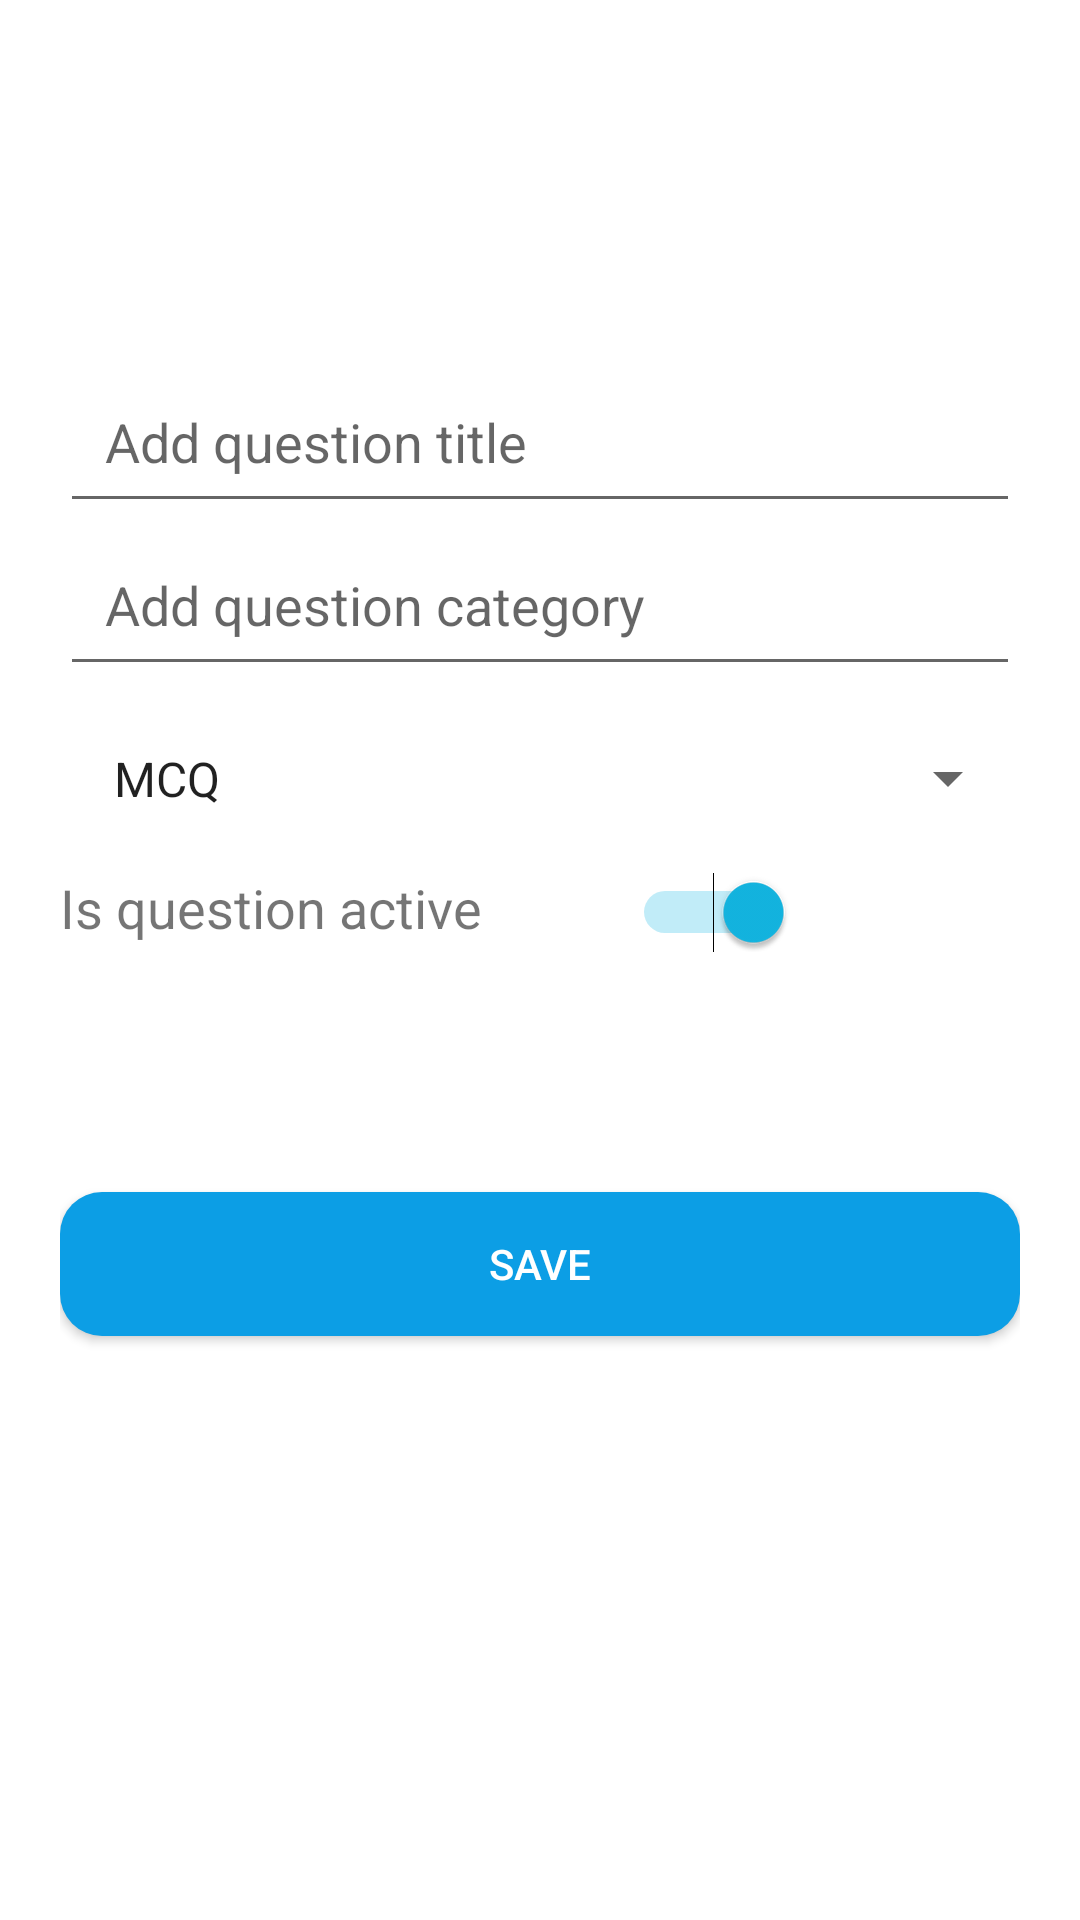

Layout XML and referenced resources for this Android screen:
<!-- AndroidManifest.xml: application theme AppTheme -->
<!-- res/layout/activity_add_question.xml -->
<?xml version="1.0" encoding="utf-8"?>
<LinearLayout xmlns:android="http://schemas.android.com/apk/res/android"
    xmlns:app="http://schemas.android.com/apk/res-auto"
    xmlns:tools="http://schemas.android.com/tools"
    android:layout_width="match_parent"
    android:layout_height="match_parent"
    android:orientation="vertical"
    android:padding="20dp"
    tools:context="com.example.abano.quizyourbrain.QuestionControl.AddQuestion"
    android:background="@color/textBgColor"
    >

    <ImageView
        android:id="@+id/questionImage"
        android:layout_width="match_parent"
        android:layout_height="100dp"
        android:src="@drawable/question_paceholder" />

    <EditText
        android:id="@+id/question_title"
        android:layout_width="match_parent"
        android:layout_height="wrap_content"
        android:hint="@string/questionTitle"
        android:padding="15dp" />

    <EditText
        android:id="@+id/question_category"
        android:layout_width="match_parent"
        android:layout_height="wrap_content"
        android:hint="@string/questionCategory"
        android:padding="15dp" />

    <Spinner
        android:layout_marginTop="10dp"
        android:padding="10dp"
        android:id="@+id/question_type"
        android:layout_width="match_parent"
        android:entries="@array/question_type"
        android:layout_height="wrap_content">

    </Spinner>

    <LinearLayout
        android:layout_width="match_parent"
        android:layout_height="wrap_content"
        android:layout_marginTop="10dp"
        android:orientation="horizontal">

        <TextView
            android:layout_width="wrap_content"
            android:layout_height="wrap_content"
            android:labelFor="@id/isActive"
            android:paddingEnd="50dp"
            android:text="@string/activeMood"
            android:textSize="18sp" />

        <Switch

            android:id="@+id/isActive"
            android:layout_width="wrap_content"
            android:layout_height="wrap_content"
            android:checked="true"
            android:padding="0dp" />

    </LinearLayout>
    <Button
        android:id="@+id/saveQuestion"
        android:layout_width="match_parent"
        android:layout_marginTop="80dp"
        android:layout_gravity="bottom"
        android:layout_height="wrap_content"
        android:background="@drawable/buttonshape"
        android:textColor="@color/textBgColor"
        android:text="@string/saveBtn"/>
</LinearLayout>
<!-- resources referenced by this layout -->
<resources>
  <array name="question_type">
          <item>MCQ</item>
          <item>Complete </item>
      </array>
  <color name="textBgColor">#fff</color>
  <!-- drawable buttonshape (drawable) -->
  <?xml version="1.0" encoding="utf-8"?>
  <layer-list xmlns:android="http://schemas.android.com/apk/res/android">
      <item>
          <shape android:shape="rectangle">
              <solid android:color="@color/buttonDefault" />
              <corners android:radius="14dp" />
          </shape>
      </item>
  
  </layer-list>
  <string name="activeMood">Is question active</string>
  <string name="questionCategory">Add question category</string>
  <string name="questionTitle">Add question title</string>
  <string name="saveBtn">Save</string>
  <style name="AppTheme" parent="Theme.AppCompat.Light.NoActionBar">
          
          <item name="colorPrimary">@color/colorAccent</item>
          <item name="colorPrimaryDark">@color/colorPrimaryDark</item>
          <item name="colorAccent">@color/colorAccent</item>
      </style>
  <color name="buttonDefault">#0C9EE5</color>
  <color name="colorAccent">#13B6E2</color>
  <color name="colorPrimaryDark">#303F9F</color>
</resources>
